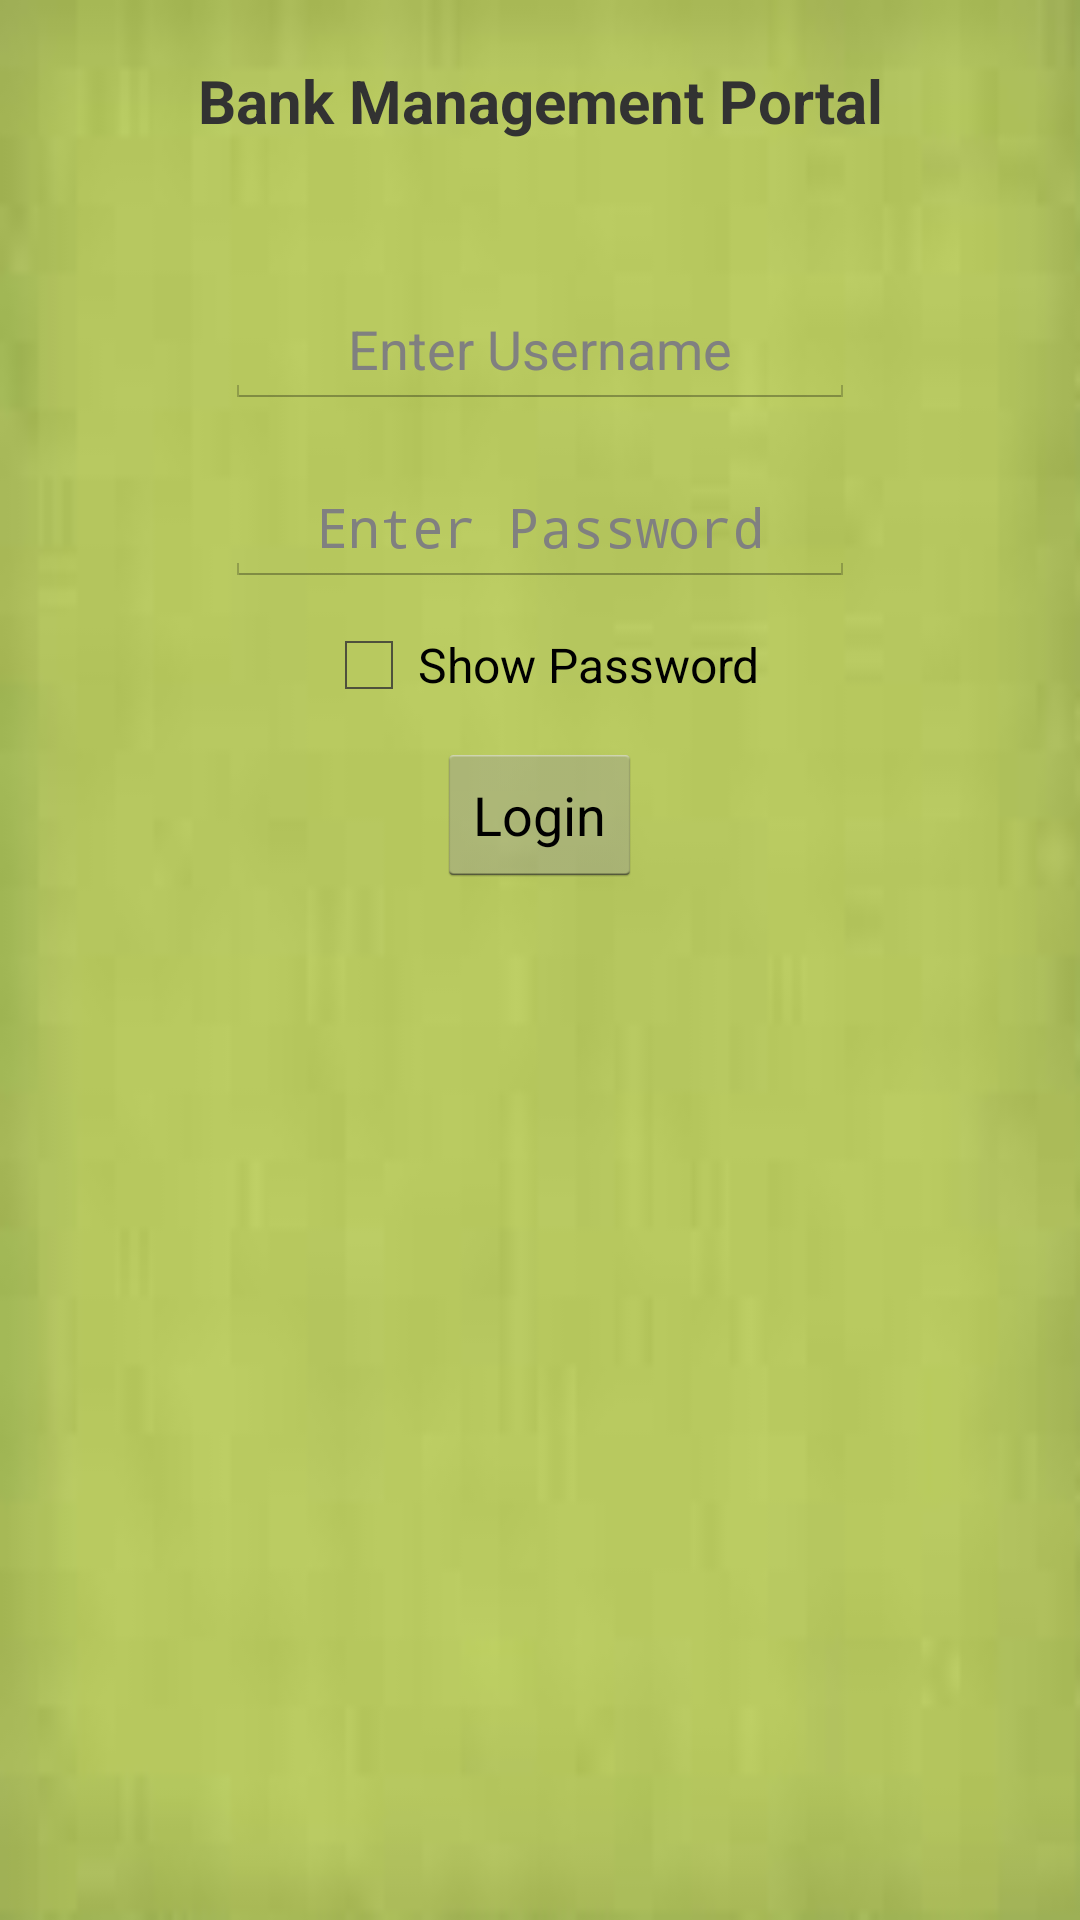

Reconstruct the res/layout file that produces this screen, plus the resources it refers to.
<!-- AndroidManifest.xml: application theme MyTheme -->
<!-- res/layout/activity_main.xml -->
<?xml version="1.0" encoding="utf-8"?>

<LinearLayout xmlns:android="http://schemas.android.com/apk/res/android"
    android:orientation="vertical"
    android:layout_width="fill_parent"
    android:layout_height="fill_parent"
    android:background="@drawable/b"
    android:layout_gravity="center|center_vertical"
    >
<TextView 
	android:id="@+id/tv0"  
    android:layout_width="fill_parent" 
    android:layout_height="wrap_content" 
    android:text="Bank Management Portal"
    android:layout_marginTop="20dp"
    android:layout_marginBottom="40dp"
    android:textSize="20sp"
    android:gravity="center"
    android:textStyle="bold"
    />

<EditText 
	android:text="" 
	android:id="@+id/username" 
	android:gravity="center"
	android:hint="Enter Username"
	android:layout_marginTop="10dp"
    android:layout_marginBottom="10dp"
	android:layout_width="wrap_content" 
	android:layout_height="wrap_content"
	android:layout_gravity="center"
        android:ems="10"
	android:singleLine="true">
</EditText>


 <EditText
        android:id="@+id/password"
        android:hint="Enter Password"
        android:gravity="center"
        android:singleLine="true"
        android:layout_width="wrap_content"
        android:layout_height="wrap_content"
        
        android:layout_below="@+id/username"
        android:layout_gravity="center"
        android:layout_marginBottom="10dp"
        android:layout_marginTop="10dp"
        android:ems="10"
        android:inputType="textPassword" >
        
    </EditText>
    <CheckBox
        android:id="@+id/cbShowPwd"
        android:gravity="center"
        android:layout_gravity="center"
        android:layout_width="wrap_content"
        android:layout_height="wrap_content"
        
     
        android:text="Show Password" />
<Button 
	android:text="Login" 
	android:id="@+id/Button01" 
	android:layout_gravity="center"
	android:layout_marginTop="10dp"
    android:layout_marginBottom="10dp"
	android:layout_width="wrap_content" 
	android:layout_height="wrap_content">
</Button>

<TextView 
	android:id="@+id/tv" 
	android:gravity="center" 
	android:layout_marginTop="10dp"
    android:layout_marginBottom="10dp"
    android:layout_width="fill_parent" 
    android:layout_height="wrap_content" 
    android:text=""
    />
</LinearLayout>
<!-- resources referenced by this layout -->
<resources>
  <!-- drawable b: jpg bitmap (drawable-xxhdpi, 1657 bytes) -->
  <style name="MyTheme" parent="@android:style/Theme.Holo.Light">
          <item name="android:actionBarStyle">@style/MyActionBar</item>
      </style>
  <style name="MyActionBar" parent="@android:style/Widget.Holo.Light.ActionBar">
          <item name="android:background">#FFFFFF</item>
         
      </style>
</resources>
